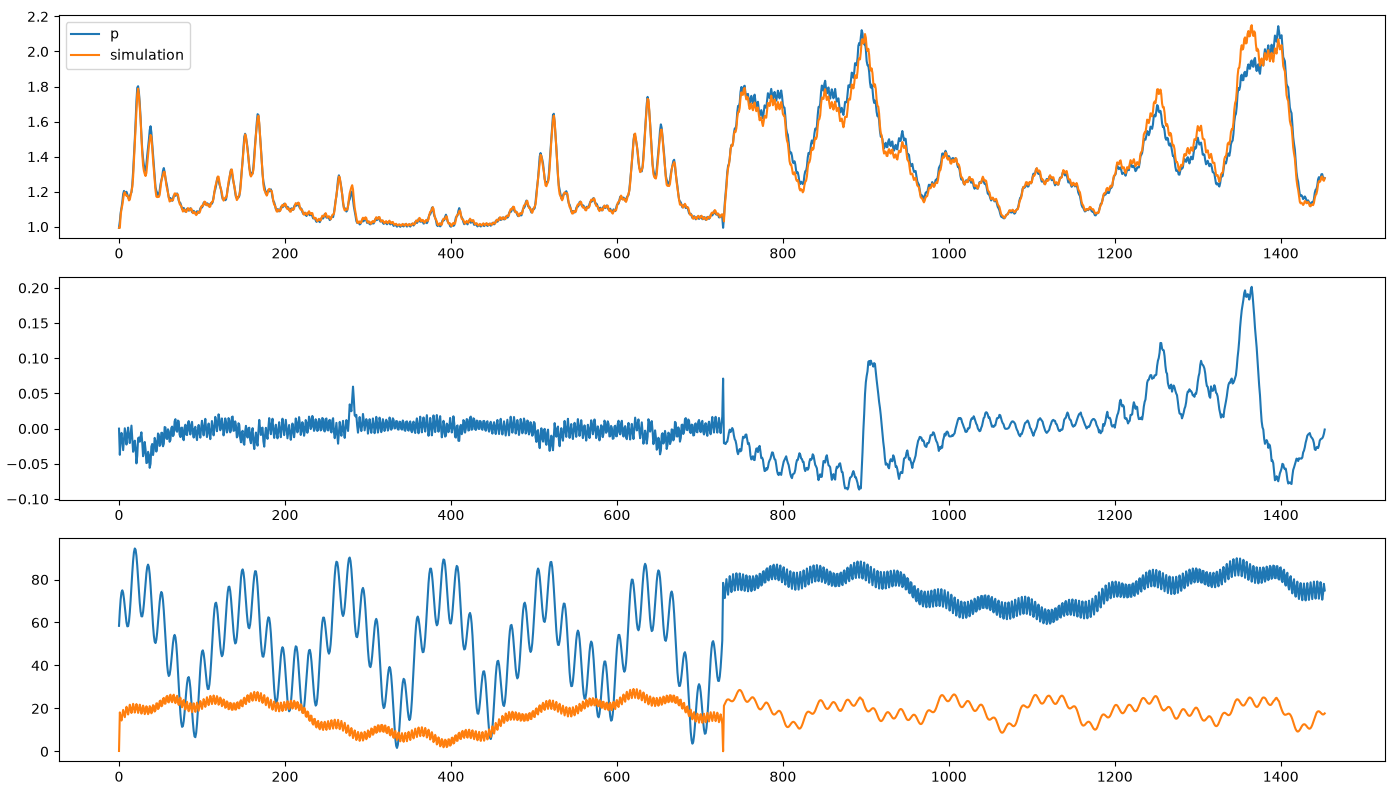

Values plotted in this chart, from the file beside it:
p, valve, flow, dp, sim, res
0.9941, 58.44, 0.2044, 0.007276, 0.9941, 0.0
1.031, 65.44, 18.15, 0.009888, 0.9933, -0.03722
1.08, 70.79, 15.96, 0.005493, 1.066, -0.01426
1.107, 74.03, 14.38, 0.006861, 1.101, -0.00605
1.142, 74.98, 16.95, 0.008863, 1.123, -0.01838
1.186, 73.79, 19.34, 0.003662, 1.155, -0.03055
1.204, 70.95, 17.66, -0.001563, 1.189, -0.01501
1.197, 67.14, 15.93, -0.0006104, 1.197, 0.0005024
1.193, 63.21, 18.37, 0.001172, 1.183, -0.01059
1.199, 59.99, 20.78, -0.002759, 1.177, -0.02262
1.186, 58.19, 19.12, -0.003955, 1.178, -0.007149
1.166, 58.31, 17.18, -0.0007569, 1.167, 0.0015
1.162, 60.53, 19.29, 0.002588, 1.15, -0.01165
1.175, 64.7, 21.74, 0.002295, 1.154, -0.02048
1.186, 70.37, 20.1, 0.002051, 1.179, -0.007805
1.197, 76.83, 17.88, 0.008497, 1.201, 0.004291
1.239, 83.25, 19.67, 0.01526, 1.226, -0.0133
1.315, 88.78, 22.16, 0.01782, 1.283, -0.03289
1.405, 92.69, 20.57, 0.01797, 1.376, -0.02849
1.494, 94.45, 18.08, 0.02083, 1.477, -0.01711
1.599, 93.86, 19.61, 0.02371, 1.571, -0.02785
1.717, 91.02, 22.05, 0.01528, 1.668, -0.04939
1.794, 86.39, 20.57, 0.00166, 1.755, -0.03857
1.802, 80.64, 17.91, -0.007056, 1.788, -0.01354
1.767, 74.61, 19.23, -0.01226, 1.754, -0.01261
1.705, 69.16, 21.78, -0.0167, 1.687, -0.01866
1.622, 65.07, 20.36, -0.01963, 1.61, -0.01137
1.524, 62.88, 17.58, -0.01685, 1.518, -0.005246
1.439, 62.84, 18.68, -0.01008, 1.42, -0.01955
1.389, 64.89, 21.32, -0.007398, 1.35, -0.03922
1.352, 68.64, 20.16, -0.006397, 1.318, -0.03364
1.32, 73.43, 17.35, -0.0001221, 1.301, -0.01898
1.319, 78.45, 18.28, 0.007251, 1.29, -0.02981
1.356, 82.85, 21.01, 0.01028, 1.307, -0.04892
1.407, 85.87, 20.13, 0.008497, 1.359, -0.04829
1.449, 86.94, 17.34, 0.009302, 1.417, -0.03297
1.496, 85.8, 18.18, 0.01099, 1.459, -0.03718
1.551, 82.5, 21.07, 0.004541, 1.495, -0.05571
1.574, 77.42, 20.5, -0.007007, 1.524, -0.04997
1.539, 71.19, 17.75, -0.01262, 1.513, -0.02556
1.475, 64.63, 18.49, -0.0113, 1.454, -0.02178
1.419, 58.59, 21.52, -0.01338, 1.381, -0.03755
1.352, 53.87, 21.24, -0.0145, 1.323, -0.02931
1.28, 51.05, 18.56, -0.01074, 1.266, -0.01318
1.226, 50.43, 19.18, -0.004175, 1.208, -0.01796
1.205, 52, 22.35, -0.002197, 1.172, -0.03257
1.194, 55.39, 22.36, -0.002881, 1.169, -0.025
1.18, 59.99, 19.71, -0.0001221, 1.173, -0.006832
1.179, 64.99, 20.18, 0.005469, 1.17, -0.008783
1.206, 69.53, 23.39, 0.007081, 1.182, -0.0246
1.242, 72.81, 23.64, 0.004566, 1.219, -0.02278
1.265, 74.21, 21.02, 0.004248, 1.259, -0.005929
1.286, 73.4, 21.26, 0.006861, 1.28, -0.005914
1.32, 70.34, 24.46, 0.002954, 1.295, -0.02513
1.335, 65.37, 24.91, -0.004932, 1.313, -0.02149
1.31, 59.07, 22.24, -0.006763, 1.312, 0.002278
1.276, 52.23, 22.22, -0.005078, 1.278, 0.001564
1.251, 45.71, 25.35, -0.004419, 1.237, -0.01387
1.229, 40.3, 25.86, -0.006788, 1.214, -0.01476
1.195, 36.64, 23.14, -0.00542, 1.194, -0.0008965
... 1,394 more rows
